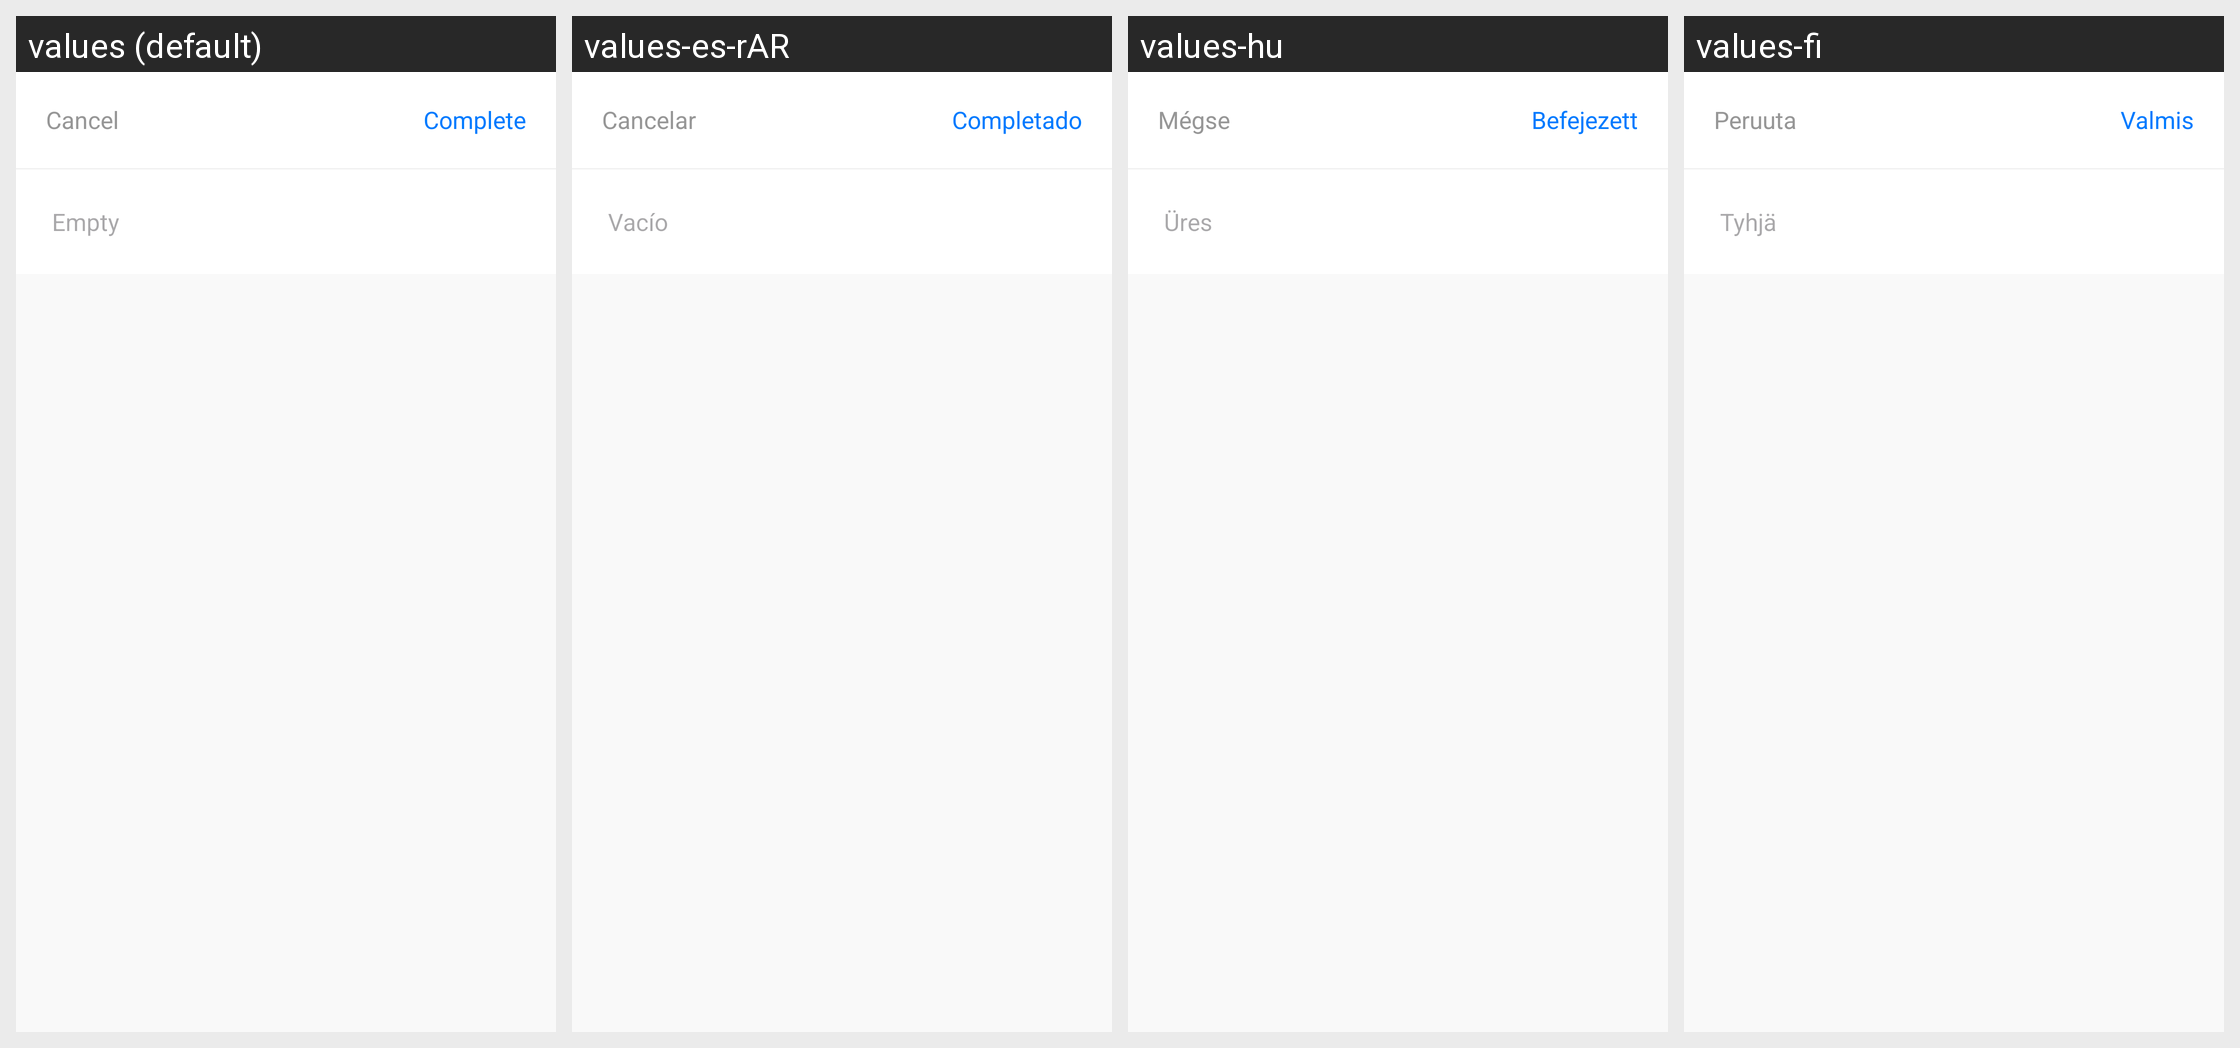

Translations of the strings shown on this Android screen, per locale in the grid:
Android screen res/layout/fragment_selector_long_text.xml rendered under 4 locales, left to right: values (default), values-es-rAR, values-hu, values-fi. Device: Nexus 5 (rendered at 1080×1920; each locale shown at half size, 540×960, under a caption strip naming it); theme App.Theme.
Other locales in the repository, not shown: values-ar, values-cs-rCZ, values-de, values-el, values-es, values-fr, values-is-rIS, values-it, values-ja-rJP, values-ko, values-nb-rNO, values-nl-rNL, values-pl-rPL, values-pt-rBR, values-ru, values-tr, values-uz, values-zh-rCN, values-zh-rTW.
Strings drawn on this screen, with the default value and each locale's value (text and hints the layout hard-codes, and strings that could not be matched under every locale, appear in the picture but are not listed):

empty
  values: Empty
  values-es-rAR: Vacío
  values-hu: Üres
  values-fi: Tyhjä

cancel
  values: Cancel
  values-es-rAR: Cancelar
  values-hu: Mégse
  values-fi: Peruuta

complete
  values: Complete
  values-es-rAR: Completado
  values-hu: Befejezett
  values-fi: Valmis
